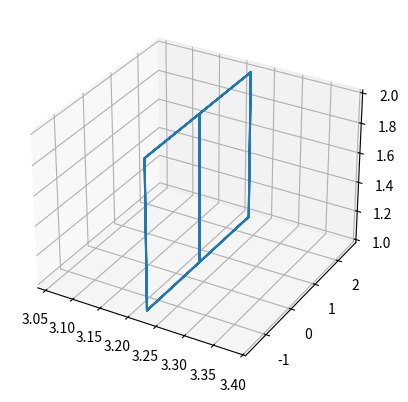
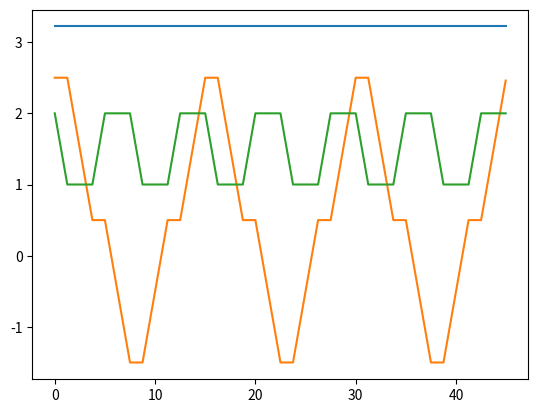

These charts were generated, in order, by the following Python code:
import numpy as np 

def find_index_range(array, value_range):
    start_idx = np.searchsorted(array, value_range[0], side='left')
    end_idx = np.searchsorted(array, value_range[1], side='right') - 1
    return start_idx, end_idx

def generate_template(array):
    template = np.zeros((len(array), 2)) 
    for i in range(12):
        start_idx, end_idx = find_index_range(array, (i, i+1))
        if i==0:
            template[start_idx:end_idx,0] = 2
            template[start_idx:end_idx,1] = np.linspace(2,1,end_idx-start_idx+1)[:-1]
        elif i==1:
            template[start_idx:end_idx,0] = np.linspace(2,1,end_idx-start_idx+1)[:-1]
            template[start_idx:end_idx,1] = 1
        elif i==2:
            template[start_idx:end_idx,0] = np.linspace(1,0,end_idx-start_idx+1)[:-1]
            template[start_idx:end_idx,1] = 1
        elif i==3:
            template[start_idx:end_idx,0] = 0
            template[start_idx:end_idx,1] = np.linspace(1,2,end_idx-start_idx+1)[:-1]
        elif i==4:
            template[start_idx:end_idx,0] = np.linspace(0,-1,end_idx-start_idx+1)[:-1]
            template[start_idx:end_idx,1] = 2
        elif i==5:
            template[start_idx:end_idx,0] = np.linspace(-1,-2,end_idx-start_idx+1)[:-1]
            template[start_idx:end_idx,1] = 2
        elif i==6:
            template[start_idx:end_idx,0] = -2
            template[start_idx:end_idx,1] = np.linspace(2,1,end_idx-start_idx+1)[:-1]
        elif i==7:
            template[start_idx:end_idx,0] = np.linspace(-2,-1,end_idx-start_idx+1)[:-1]
            template[start_idx:end_idx,1] = 1
        elif i==8:
            template[start_idx:end_idx,0] = np.linspace(-1,0,end_idx-start_idx+1)[:-1]
            template[start_idx:end_idx,1] = 1
        elif i==9:
            template[start_idx:end_idx,0] = 0
            template[start_idx:end_idx,1] = np.linspace(1,2,end_idx-start_idx+1)[:-1]
        elif i==10:
            template[start_idx:end_idx,0] = np.linspace(0,1,end_idx-start_idx+1)[:-1]
            template[start_idx:end_idx,1] = 2
        elif i==11:
            template[start_idx:end_idx+1,0] = np.linspace(1,2,end_idx-start_idx+1)
            template[start_idx:end_idx,1] = 2

    return template


def xyz(args, real_t):
    # period, sizex, sizey = args 

    # period = 16

    # t = real_t/period
    t = real_t*0.8

    t = np.round(t, 6)

    y = np.zeros(t.shape)
    z = np.zeros(t.shape)

    start_idx, end_idx = find_index_range(t, (0,12))
    template = generate_template(t[start_idx:end_idx+1])
    y[start_idx:end_idx+1] = template[0:y[start_idx:end_idx+1].shape[0],0]
    z[start_idx:end_idx+1] = template[0:z[start_idx:end_idx+1].shape[0],1]


    start_idx, end_idx = find_index_range(t, (12,24))
    # template = generate_template(t[start_idx:end_idx])
    y[start_idx:end_idx+1] = template[0:y[start_idx:end_idx+1].shape[0],0]
    z[start_idx:end_idx+1] = template[0:z[start_idx:end_idx+1].shape[0],1]


    start_idx, end_idx = find_index_range(t, (24,36))
    # template = generate_template(t[start_idx:end_idx])
    y[start_idx:end_idx+1] = template[0:y[start_idx:end_idx+1].shape[0],0]
    z[start_idx:end_idx+1] = template[0:z[start_idx:end_idx+1].shape[0],1]

    y += 0.5
    x = np.ones_like(y) * 3.22
    return x, y, z 

if __name__ == "__main__":
    args = None
    real_t = np.arange(0,45,0.05) 

    x,y,z = xyz(args, real_t)

    import matplotlib.pyplot as plt 

    fig = plt.figure(0)
    ax = plt.axes(projection='3d')
    ax.plot3D(x,y,z)
    plt.figure(1)
    plt.plot(real_t, x)
    plt.plot(real_t, y)
    plt.plot(real_t, z)
    plt.show()